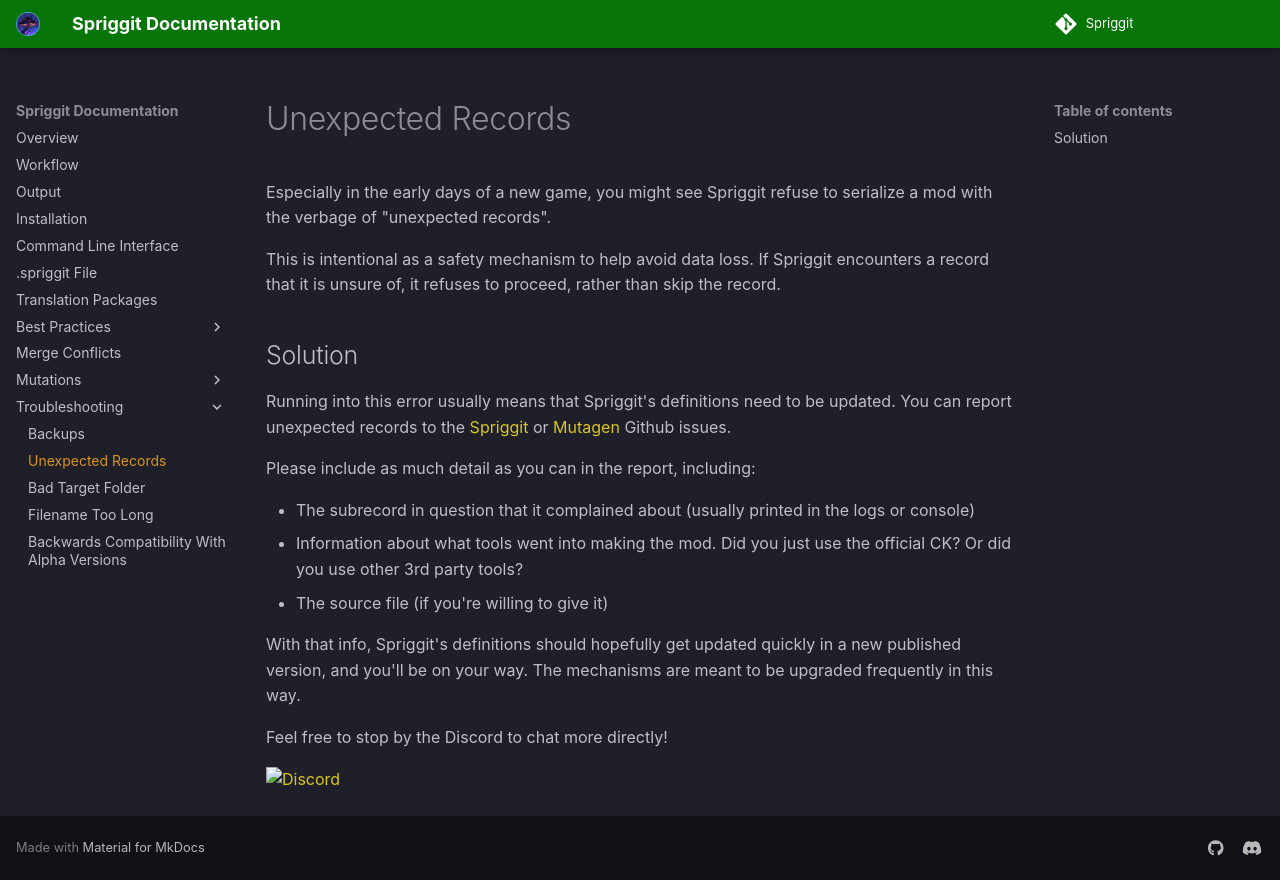

repository: Mutagen-Modding/Spriggit · page: unexpected-records/index.html · generator: mkdocs

# Unexpected Records

Especially in the early days of a new game, you might see Spriggit refuse to serialize a mod with the verbage of "unexpected records".

This is intentional as a safety mechanism to help avoid data loss.   If Spriggit encounters a record that it is unsure of, it refuses to proceed, rather than skip the record.

## Solution

Running into this error usually means that Spriggit's definitions need to be updated.  You can report unexpected records to the [Spriggit](https://github.com/Mutagen-Modding/Spriggit/issues) or [Mutagen](https://github.com/Mutagen-Modding/Mutagen/issues) Github issues.

Please include as much detail as you can in the report, including:

- The subrecord in question that it complained about (usually printed in the logs or console)
- Information about what tools went into making the mod.  Did you just use the official CK?  Or did you use other 3rd party tools?
- The source file (if you're willing to give it)

With that info, Spriggit's definitions should hopefully get updated quickly in a new published version, and you'll be on your way.  The mechanisms are meant to be upgraded frequently in this way.

Feel free to stop by the Discord to chat more directly!

[![Discord](https://discordapp.com/api/guilds/759302581448474626/widget.png)](https://discord.gg/53KMEsW)
